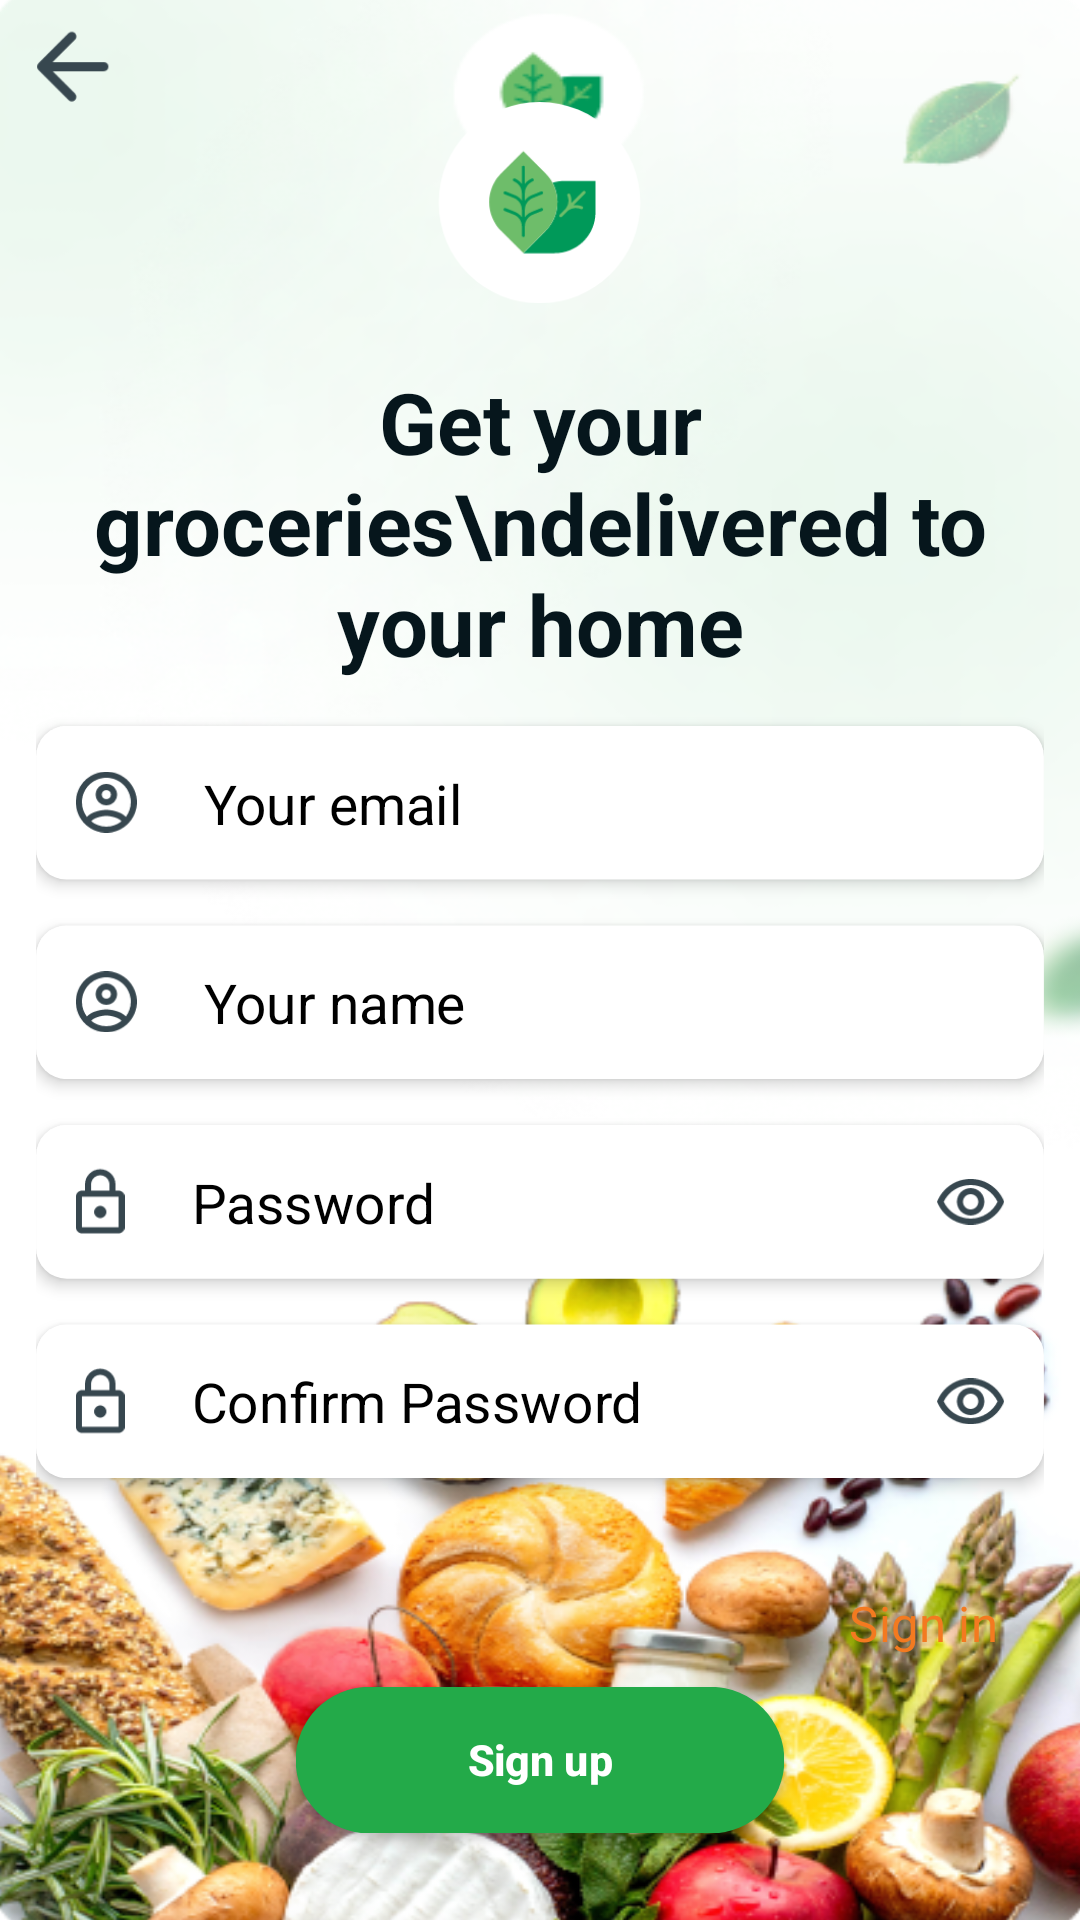

Produce the Android XML layout that renders to this screen, including the resource entries it uses.
<!-- AndroidManifest.xml: application theme Theme.e_commerce -->
<!-- res/layout/activity_registeration.xml -->
<?xml version="1.0" encoding="utf-8"?>
<LinearLayout xmlns:android="http://schemas.android.com/apk/res/android"
    xmlns:app="http://schemas.android.com/apk/res-auto"
    xmlns:tools="http://schemas.android.com/tools"
    android:layout_width="match_parent"
    android:layout_height="match_parent"
    android:id="@+id/LoginLayout"
    android:background="@drawable/login_background"
    tools:context=".Activity.RegisterationActivity"
    android:orientation="vertical"
    android:scaleY="1.018"
    android:scaleX="1.018"
    android:padding="15dp">

    <ImageView
        android:onClick="RegiterationBack"
        android:id="@+id/back"
        android:layout_width="24dp"
        android:layout_height="24dp"
        android:src="@drawable/backward"/>

    <ImageView
        android:layout_width="wrap_content"
        android:layout_height="wrap_content"
        android:layout_gravity="center"
        android:src="@drawable/small_splash"
        />

    <TextView
        android:layout_width="match_parent"
        android:layout_height="wrap_content"
        android:gravity="center"
        android:text="Get your groceries\ndelivered to your home"
        android:textColor="#06161C"
        android:layout_gravity="center"
        android:textSize="28dp"
        android:textStyle="bold"
        android:layout_marginTop="20dp"/>



    <EditText
        android:clickable="true"
        android:id="@+id/Account"
        android:layout_width="match_parent"
        android:layout_height="wrap_content"
        android:background="@drawable/eddittext_background"
        android:drawableLeft="@drawable/account"
        android:drawablePadding="22dp"
        android:padding="13dp"
        android:elevation="3dp"
        android:hint="Your email"
        android:textColorHint="@color/black"
        android:textColor="@color/black"
        android:layout_marginTop="15dp"/>

    <EditText
        android:clickable="true"
        android:id="@+id/name"
        android:layout_width="match_parent"
        android:layout_height="wrap_content"
        android:background="@drawable/eddittext_background"
        android:drawableLeft="@drawable/account"
        android:drawablePadding="22dp"
        android:padding="13dp"
        android:elevation="3dp"
        android:hint="Your name"
        android:textColorHint="@color/black"
        android:textColor="@color/black"
        android:layout_marginTop="15dp"/>

    <EditText
        android:clickable="true"
        android:id="@+id/Password"
        android:layout_width="match_parent"
        android:layout_height="wrap_content"
        android:background="@drawable/eddittext_background"
        android:drawableLeft="@drawable/password"
        android:drawableRight="@drawable/visibility"
        android:drawablePadding="22dp"
        android:padding="13dp"
        android:elevation="3dp"
        android:hint="Password"
        android:inputType="textPassword"
        android:textColorHint="@color/black"
        android:textColor="@color/black"
        android:layout_marginTop="15dp"/>

    <EditText
        android:clickable="true"
        android:id="@+id/ConfirmPassword"
        android:layout_width="match_parent"
        android:layout_height="wrap_content"
        android:background="@drawable/eddittext_background"
        android:drawableLeft="@drawable/password"
        android:drawableRight="@drawable/visibility"
        android:drawablePadding="22dp"
        android:elevation="3dp"
        android:padding="13dp"
        android:hint="Confirm Password"
        android:inputType="textPassword"
        android:textColorHint="@color/black"
        android:textColor="@color/black"
        android:layout_marginTop="15dp"
        />

    <TextView
        android:id="@+id/signUpMessage"
        android:layout_width="wrap_content"
        android:layout_height="wrap_content"
        android:layout_gravity="left"
        android:textSize="16dp"
        android:textColor="#ff0000"
        android:text=""
        android:layout_marginTop="5dp"
        android:layout_marginLeft="5dp"/>

    <TextView
        android:id="@+id/SignIn"
        android:onClick="BackEvent"
        android:layout_width="wrap_content"
        android:layout_height="wrap_content"
        android:layout_gravity="right"
        android:text="Sign in"
        android:textColor="#F37A20"
        android:textSize="16dp"
        android:layout_marginRight="15dp"
        android:layout_marginTop="10dp"/>


    <Button
        android:id="@+id/SignUp"
        android:layout_width="160dp"
        android:layout_height="wrap_content"
        android:text="Sign up"
        android:textAlignment="center"
        android:textColor="#FFFFFF"
        android:textAllCaps="false"
        android:textStyle="bold"
        app:backgroundTint="@null"
        android:background="@drawable/button_background"
        android:layout_gravity="center"
        android:layout_marginTop="10dp"
        />



</LinearLayout>
<!-- resources referenced by this layout -->
<resources>
  <color name="black">#FF000000</color>
  <!-- drawable backward (drawable) -->
  <vector xmlns:android="http://schemas.android.com/apk/res/android"
      android:width="16dp"
      android:height="16dp"
      android:viewportWidth="16"
      android:viewportHeight="16">
    <path
        android:pathData="M14.791,7.315C15.341,7.315 15.791,7.765 15.791,8.315C15.791,8.865 15.341,9.315 14.791,9.315H3.621L8.491,14.205C8.881,14.595 8.881,15.225 8.491,15.615C8.304,15.802 8.051,15.908 7.786,15.908C7.522,15.908 7.268,15.802 7.081,15.615L0.501,9.015C0.111,8.625 0.111,7.995 0.501,7.605L7.091,1.015C7.481,0.625 8.111,0.625 8.501,1.015C8.891,1.405 8.891,2.045 8.501,2.435L3.621,7.315H14.791Z"
        android:fillColor="#37474F"/>
  </vector>
  <!-- drawable button_background (drawable) -->
  <?xml version="1.0" encoding="utf-8"?>
  <shape xmlns:android="http://schemas.android.com/apk/res/android">
      <corners android:radius="100dp"
          />
      <solid android:color="#23AA49"/>
  </shape>
  <!-- drawable eddittext_background (drawable) -->
  <?xml version="1.0" encoding="utf-8"?>
  <shape xmlns:android="http://schemas.android.com/apk/res/android">
      <corners android:radius="10dp"
          />
      <solid android:color="#FFFFFF"
          />
  </shape>
  <!-- drawable password (drawable) -->
  <vector xmlns:android="http://schemas.android.com/apk/res/android"
      android:width="16dp"
      android:height="22dp"
      android:viewportWidth="16"
      android:viewportHeight="22">
    <path
        android:pathData="M13,7.5H14C15.1,7.5 16,8.4 16,9.5V19.5C16,20.6 15.1,21.5 14,21.5H2C0.9,21.5 0,20.6 0,19.5V9.5C0,8.4 0.9,7.5 2,7.5H3V5.5C3,2.74 5.24,0.5 8,0.5C10.76,0.5 13,2.74 13,5.5V7.5ZM8,2.5C6.34,2.5 5,3.84 5,5.5V7.5H11V5.5C11,3.84 9.66,2.5 8,2.5ZM2,19.5V9.5H14V19.5H2ZM10,14.5C10,15.6 9.1,16.5 8,16.5C6.9,16.5 6,15.6 6,14.5C6,13.4 6.9,12.5 8,12.5C9.1,12.5 10,13.4 10,14.5Z"
        android:fillColor="#37474F"
        android:fillType="evenOdd"/>
  </vector>
  <!-- drawable visibility (drawable) -->
  <vector xmlns:android="http://schemas.android.com/apk/res/android"
      android:width="22dp"
      android:height="15dp"
      android:viewportWidth="22"
      android:viewportHeight="15"
      >
    <path
        android:pathData="M0,7.5C1.73,3.11 6,0 11,0C16,0 20.27,3.11 22,7.5C20.27,11.89 16,15 11,15C6,15 1.73,11.89 0,7.5ZM11,2C14.79,2 18.17,4.13 19.82,7.5C18.17,10.87 14.79,13 11,13C7.21,13 3.83,10.87 2.18,7.5C3.83,4.13 7.21,2 11,2ZM6.5,7.5C6.5,5.02 8.52,3 11,3C13.48,3 15.5,5.02 15.5,7.5C15.5,9.98 13.48,12 11,12C8.52,12 6.5,9.98 6.5,7.5ZM13.5,7.5C13.5,6.12 12.38,5 11,5C9.62,5 8.5,6.12 8.5,7.5C8.5,8.88 9.62,10 11,10C12.38,10 13.5,8.88 13.5,7.5Z"
        android:fillColor="#37474F"
        android:fillType="evenOdd"/>
  </vector>
  <style name="Theme.e_commerce" parent="Theme.MaterialComponents.DayNight.NoActionBar">
          
          <item name="colorPrimary">@color/white</item>
          <item name="colorPrimaryVariant">@color/white</item>
          <item name="colorOnPrimary">@color/white</item>
          
          <item name="colorSecondary">@color/teal_200</item>
          <item name="colorSecondaryVariant">@color/teal_700</item>
          <item name="colorOnSecondary">@color/black</item>
          <item name="colorPrimaryDark">#23AA49</item>
          <item name="android:windowBackground">@drawable/splash_background</item>
      </style>
  <color name="white">#FFFFFFFF</color>
  <color name="teal_200">#FF03DAC5</color>
  <color name="teal_700">#FF018786</color>
</resources>
